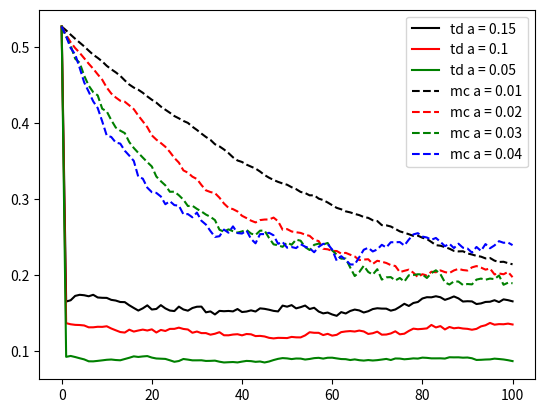

The matplotlib source for this figure:
import numpy as np
from tqdm import tqdm
import matplotlib.pyplot as plt
"""
(R = 0)X - A - B - C - D - E - X (R = 1) 
 "-" implies bidirectional edge with reward 0
"""
class MC:
	def __init__(self, alpha, episodes):
		self.alpha = alpha
		self.rwalk = RandomWalk()
		self.episodes = episodes
	def task2(self, runs = 100):
		true_estimate = np.zeros((runs,self.episodes+1, 7))
		for i in range(true_estimate.shape[0]):
			for j in range(true_estimate.shape[1]):
				true_estimate[i,j] = np.array([0,1/6,2/6,3/6,4/6,5/6,0])
		run_out = []
		for idx in range(runs):
			X = np.ones((7))
			X.fill(0.5)
			X[0] = 0
			X[6] = 0
			value = X.copy()
			for eps in range(self.episodes):
				seq = []
				cur_state = 3
				while(True):
					next_state, action, reward = self.rwalk.get_next_state(cur_state)
					seq.append(([cur_state, action], reward))
					cur_state = next_state
					if(next_state == 0 or next_state == 6):
						break
				for idx in range(len(seq)):
					state = seq[idx][0][0]
					action = seq[idx][0][1]
					returns = seq[len(seq) - 1][1] #since gamma is 1 and rest awards are 0
					value[state] += self.alpha * (returns - value[state])
				X = np.vstack([X,value])
			run_out.append(X)
		x = np.array(run_out)
		error = x - true_estimate
		rms_error = np.linalg.norm(error, axis = 2)
		rms_error = np.mean(rms_error, axis = 0)
		return rms_error
class TemporalDifference:
	def __init__(self, alpha, episodes):
		self.alpha = alpha
		self.rwalk = RandomWalk()
		self.episodes = episodes
		self.values = np.ones((7))
		self.values.fill(0.5)
		self.values[0] = 0
		self.values[6] = 0
		self.plot_checkpoints = [0,1,10,100]
		self.colors = ['black', 'red', 'green', 'blue']
	def task1(self):
		""" updates v(s) for the rwalk object using the behavior policy in rwalk object"""
		for episode in tqdm(range(self.episodes)):
			for idx in range(len(self.plot_checkpoints)):
				if(episode == self.plot_checkpoints[idx]):
					plt.plot(['A', 'B', 'C', 'D', 'E'], self.values[1:-1], color = self.colors[idx], label = "episode - " + str(episode))
			cur_state = self.rwalk.initial_state
			while(True):
				next_state, action, reward = self.rwalk.get_next_state(cur_state)
				self.values[cur_state] += self.alpha * (reward + self.values[next_state] - self.values[cur_state])
				if(next_state == 0 or next_state == 6):
					break
				cur_state = next_state
		plt.plot(['A', 'B', 'C', 'D', 'E'], [i/6 for i in range(1,6)], color = "orange", label = "truth")
		plt.legend()
		plt.savefig("./fig5_2_left.png")
		plt.close()
		return self.values	
	
	def task2_temporal(self, runs = 100):
		true_estimate = np.zeros((runs,self.episodes+1, 7))
		for i in range(true_estimate.shape[0]):
			for j in range(true_estimate.shape[1]):
				true_estimate[i,j] = np.array([0,1/6,2/6,3/6,4/6,5/6,0])
		run_out = []
		for idx in range(runs):
			X = np.ones((7))
			X.fill(0.5)
			X[0] = 0
			X[6] = 0
			for eps in range(self.episodes):
				cur_state = self.rwalk.initial_state
				v2 = self.values.copy()
				while(True):
					next_state, action, reward = self.rwalk.get_next_state(cur_state)
					v2[cur_state] += self.alpha * (reward + v2[next_state] - v2[cur_state])
					if(next_state == 0 or next_state == 6):
						break
					cur_state = next_state
				X = np.vstack([X, v2])
				self.values = v2
			run_out.append(X)
		x = np.array(run_out)
		error = x - true_estimate
		rms_error = np.linalg.norm(error, axis = 2)
		rms_error = np.mean(rms_error, axis = 0)
		return rms_error
class RandomWalk():
	def __init__(self):
		self.ACTION_LEFT = -1
		self.ACTION_RIGHT = 1
		self.initial_state = 3 #state C		
	def behavior_policy(self, state):
		""" returns the action to take for a given state, to generate episodes
			states are 1 indexed, i.e, state A starts from 1
		"""
		toss = np.random.binomial(1, 0.5)
		return self.ACTION_LEFT if toss == 1 else self.ACTION_RIGHT
	
	def get_next_state(self, state):
		if(state == 0 or state == 6): #terminal states
			return -1			
		next_action = self.behavior_policy(state)
		next_state = state + next_action
		reward = 0
		if(next_state == 6):
			reward = 1
		self.state_now = next_state
		return next_state, next_action, reward

alpha_td = [0.15,0.1,0.05]
col = ['black', 'red', 'green', 'blue']
alpha_mc = [0.01,0.02,0.03,0.04]

episodes = [i for i in range(0,101)]
for j,i in enumerate(alpha_td):
	td = TemporalDifference(i, int(100))
	error = td.task2_temporal()
	plt.plot(episodes, error, color = col[j], label = 'td a = ' + str(i))
for j,i in enumerate(alpha_mc):
	mc = MC(i, int(100))
	error = mc.task2()
	plt.plot(episodes, error, color = col[j], label = 'mc a = ' + str(i), linestyle = "dashed")
plt.legend()
plt.savefig("./fig5_2_right.png")
plt.close()
